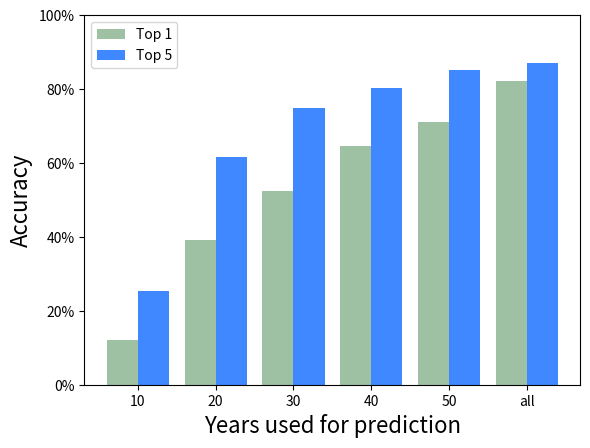

Generate this figure with matplotlib:
import numpy as np
import matplotlib.pyplot as plt
import matplotlib.ticker as mtick

# Import data
X = [10, 20, 30, 40, 50, 'all']
top1 = [0.121495327, 0.392523364, 0.523364486, 0.644859813, 0.710280374, 0.822429907]
top5 = [0.252336449, 0.61682243, 0.747663551, 0.803738318, 0.85046729, 0.869158879]

# Specify x-axis array
X_axis = np.arange(len(X))

# Plot bars
plt.bar(X_axis - 0.2, top1, 0.4, label='Top 1', facecolor='#9EC1A3')
plt.bar(X_axis + 0.2, top5, 0.4, label='Top 5', facecolor='#3F88FF')

# Set y-axis to percentage
ax = plt.gca()
ax.set_ylim([0, 1])
ax.yaxis.set_major_formatter(mtick.PercentFormatter(xmax=1.0))

# Plot
plt.xticks(X_axis, X)
plt.xlabel("Years used for prediction", fontsize=16)
plt.ylabel("Accuracy", fontsize=16)
plt.legend()
plt.show()
